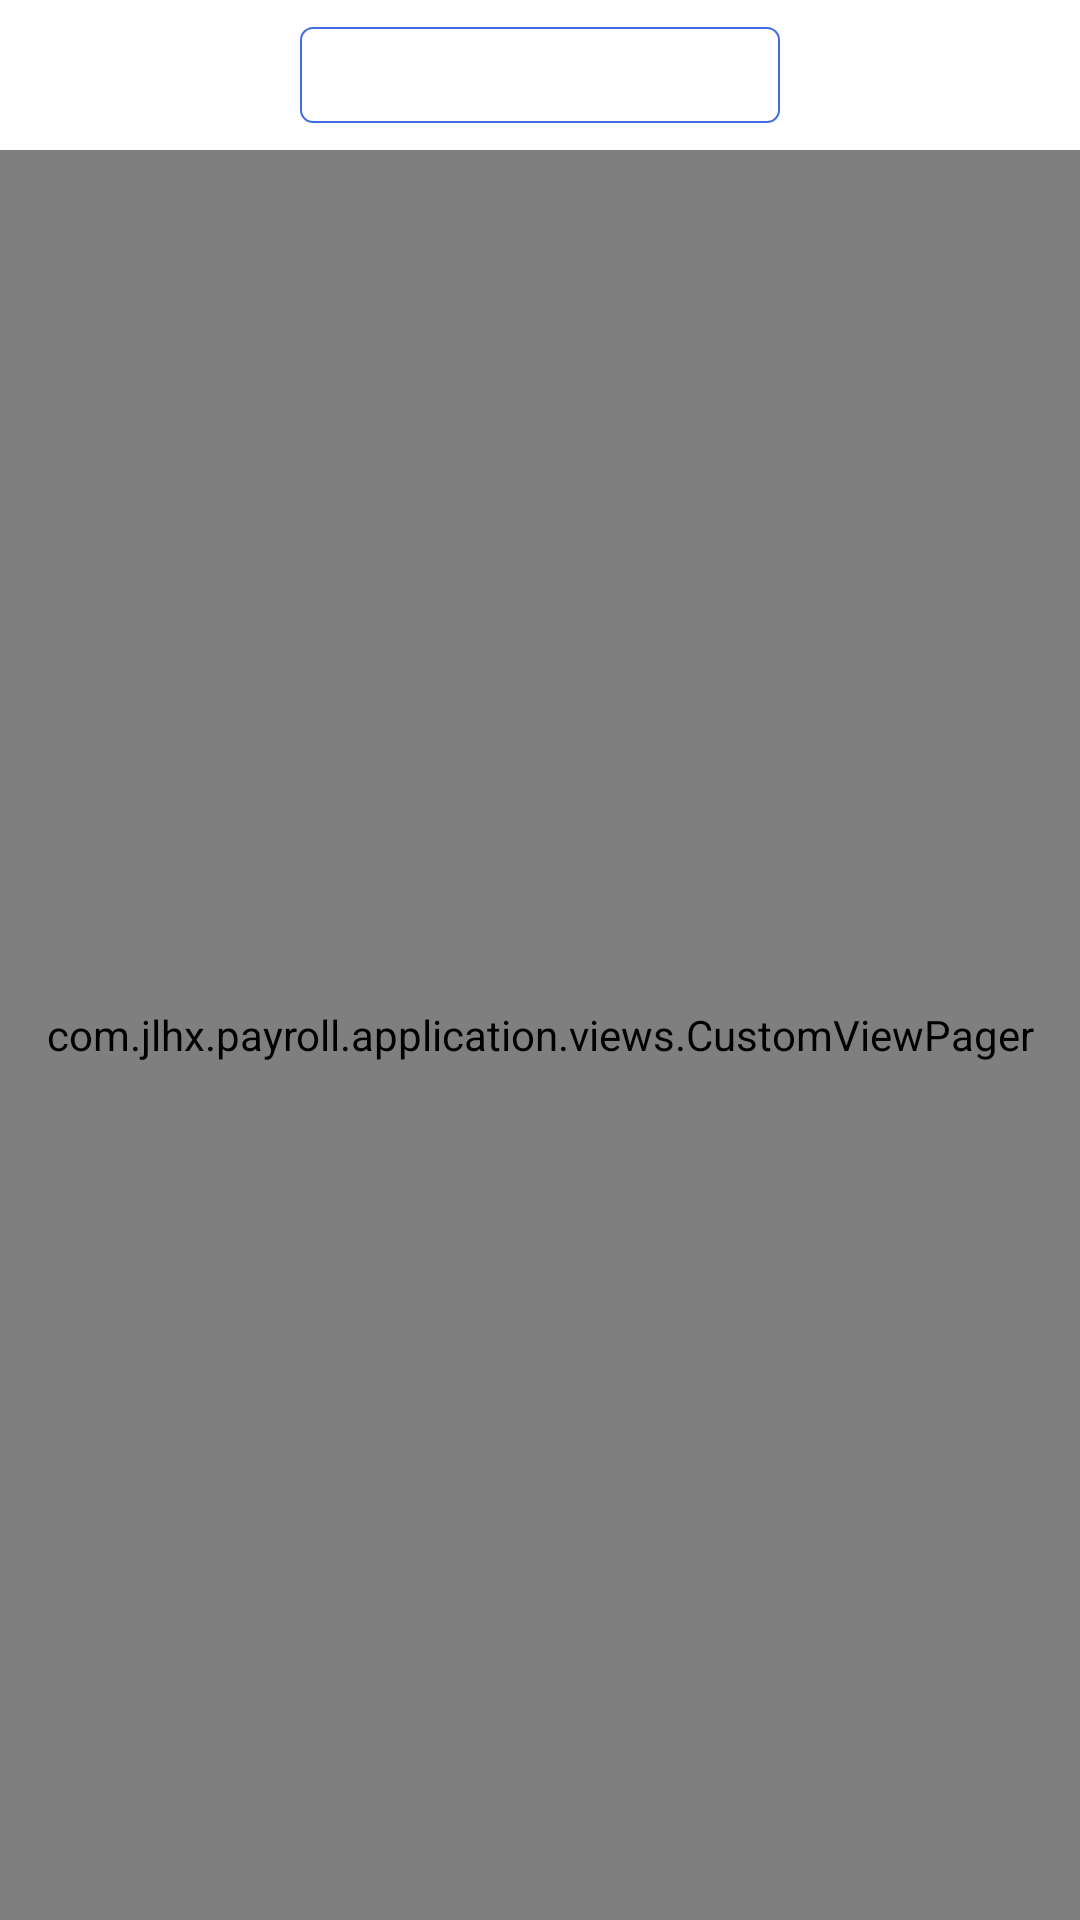

This screen was rendered from an Android layout file. Write that file and the resources it references.
<!-- AndroidManifest.xml: application theme AppTheme.NoActionBar -->
<!-- res/layout/fragment_grab_single.xml -->
<?xml version="1.0" encoding="utf-8"?>
<LinearLayout xmlns:android="http://schemas.android.com/apk/res/android"
    xmlns:app="http://schemas.android.com/apk/res-auto"
    android:layout_width="match_parent"
    android:layout_height="match_parent"
    android:orientation="vertical">

    <RelativeLayout
        android:id="@+id/resource_title_rel"
        android:layout_width="match_parent"
        android:layout_height="50dp"
        android:background="@android:color/white">

        <android.support.design.widget.TabLayout
            android:id="@+id/tabs"
            android:layout_width="@dimen/dp_160"
            android:layout_height="@dimen/dp_32"
            android:layout_centerInParent="true"
            android:background="@drawable/grab_single_tab_bg"
            app:tabGravity="center"
            app:tabIndicatorHeight="0dp"
            app:tabMode="fixed"
            app:tabPaddingBottom="-1dp"
            app:tabPaddingEnd="-1dp"
            app:tabPaddingStart="-1dp"
            app:tabPaddingTop="-1dp" />

    </RelativeLayout>

    <com.jlhx.payroll.application.views.CustomViewPager
        android:id="@+id/viewPager"
        android:layout_width="match_parent"
        android:layout_height="match_parent" />
</LinearLayout>
<!-- resources referenced by this layout -->
<resources>
  <dimen name="dp_160">160dp</dimen>
  <dimen name="dp_32">32dp</dimen>
  <!-- drawable grab_single_tab_bg (drawable) -->
  <shape xmlns:android="http://schemas.android.com/apk/res/android"
      android:shape="rectangle">
  
      <solid android:color="@color/color_FFFFFF" />
      <stroke
          android:width="2px"
          android:color="@color/color_406BE1" />
      <corners android:radius="@dimen/dp_4" />
  </shape>
  <style name="AppTheme.NoActionBar">
          <item name="windowActionBar">false</item>
          <item name="windowNoTitle">true</item>
      </style>
  <color name="color_FFFFFF">#FFFFFF</color>
  <color name="color_406BE1">#406BE1</color>
  <dimen name="dp_4">4dp</dimen>
</resources>
